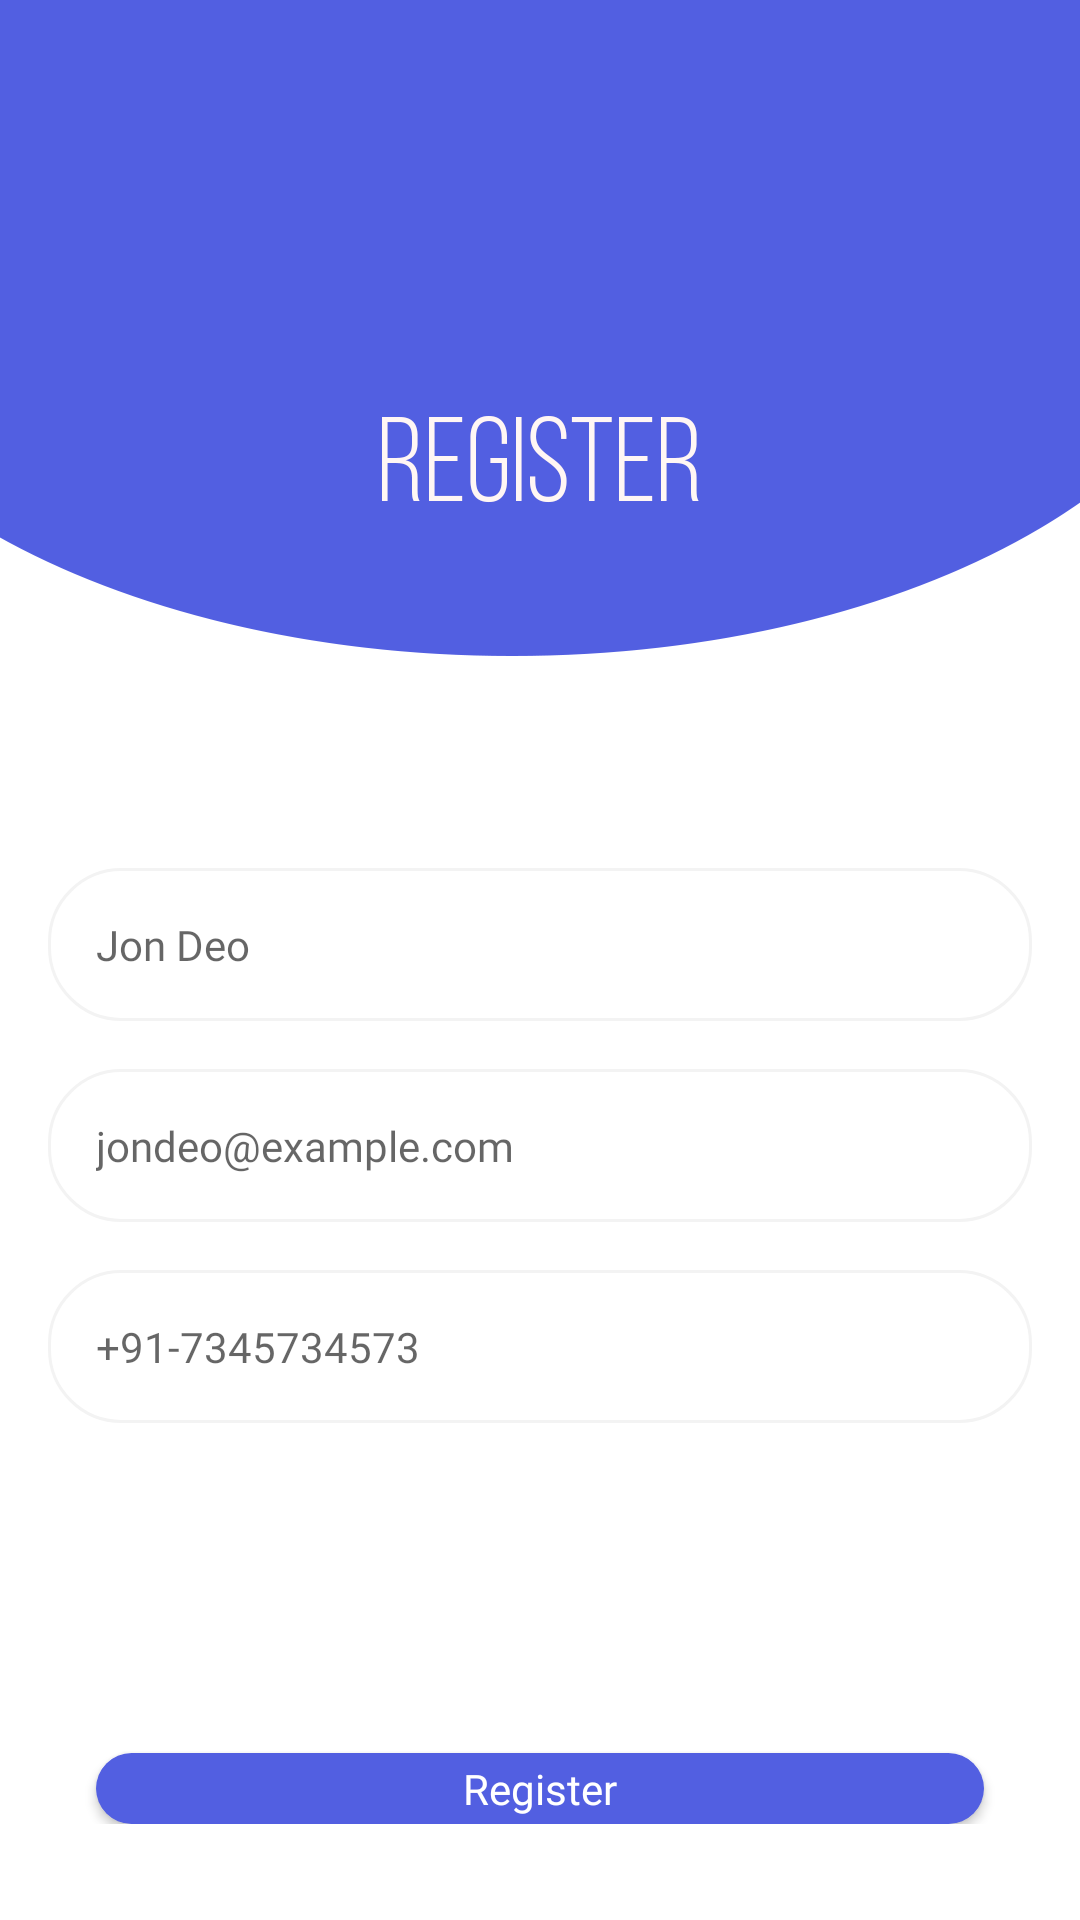

Reconstruct the res/layout file that produces this screen, plus the resources it refers to.
<!-- AndroidManifest.xml: application theme Theme.GamerRule -->
<!-- res/layout/activity_register.xml -->
<?xml version="1.0" encoding="utf-8"?>
<LinearLayout xmlns:android="http://schemas.android.com/apk/res/android"
    xmlns:app="http://schemas.android.com/apk/res-auto"
    xmlns:tools="http://schemas.android.com/tools"
    android:layout_width="match_parent"
    android:layout_height="match_parent"
    android:background="@drawable/background_register"
    android:orientation="vertical"
    tools:context=".ui.RegisterActivity">

    <LinearLayout
        android:layout_width="match_parent"
        android:layout_height="wrap_content"
        android:orientation="vertical"
        android:padding="@dimen/outer_padding"
        android:layout_marginBottom="30dp"
        android:gravity="center">

        <TextView
            android:id="@+id/register_title_tv"
            style="@style/h1"
            android:visibility="invisible"
            android:layout_width="match_parent"
            android:layout_height="wrap_content"
            android:text="@string/register_title"
            android:textAlignment="center"
            android:textColor="@color/white"
            android:textStyle="bold"
            android:layout_marginTop="150dp" />

    </LinearLayout>



    <LinearLayout
        android:layout_width="match_parent"
        android:layout_height="wrap_content"
        android:layout_marginVertical="@dimen/outer_padding"
        android:padding="@dimen/outer_padding"
        android:orientation="vertical">

        <EditText
            android:id="@+id/et_name_input_register"
            style="@style/editBox"
            android:layout_width="match_parent"
            android:layout_height="wrap_content"
            android:layout_marginTop="@dimen/outer_padding"
            android:hint="Jon Deo"
            android:inputType="text" />
        <EditText
            android:id="@+id/et_email_input_register"
            style="@style/editBox"
            android:layout_width="match_parent"
            android:layout_height="wrap_content"
            android:layout_marginTop="@dimen/outer_padding"
            android:hint="jondeo@example.com"
            android:inputType="textEmailAddress" />

        <EditText
            android:id="@+id/et_phone_input_register"
            style="@style/editBox"
            android:layout_width="match_parent"
            android:layout_height="wrap_content"
            android:layout_marginTop="@dimen/outer_padding"
            android:hint="+91-7345734573"
            android:inputType="phone" />
        <EditText
            android:visibility="invisible"
            android:id="@+id/et_otp_input_register"
            style="@style/editBox"
            android:layout_width="match_parent"
            android:layout_height="wrap_content"
            android:layout_marginTop="@dimen/outer_padding"
            android:hint="Enter OTP"
            android:inputType="numberSigned" />
        <TextView
            android:visibility="invisible"
            android:id="@+id/tv_resend_otp_register"
            android:layout_width="match_parent"
            android:layout_height="wrap_content"
            android:textAlignment="textEnd"
            android:textColor="@color/purple"
            android:text="@string/login_resend_otp"
            android:layout_marginTop="@dimen/inner_padding" />

        <Button
            android:id="@+id/register_button"
            android:layout_width="match_parent"
            android:layout_height="wrap_content"
            android:layout_marginTop="@dimen/outer_padding"
            android:layout_marginHorizontal="@dimen/outer_padding"
            style="@style/primaryButton"
            android:text="@string/register_button" />

        <TextView
            android:id="@+id/tv_login_from_register"
            android:layout_width="match_parent"
            android:layout_height="wrap_content"
            android:text="Go to login Screen!"
            android:layout_marginTop="@dimen/outer_padding"
            android:textAlignment="center"
            android:textColor="@color/primary_red" />

    </LinearLayout>






</LinearLayout>
<!-- resources referenced by this layout -->
<resources>
  <color name="primary_red">#525FE1</color>
  <color name="purple">#8B52FE</color>
  <color name="white">#FFFFFFFF</color>
  <dimen name="inner_padding">8dp</dimen>
  <dimen name="outer_padding">16dp</dimen>
  <!-- drawable background_register: png bitmap (drawable, 27141 bytes) -->
  <string name="login_resend_otp">Resend OTP?</string>
  <string name="register_button">Register</string>
  <string name="register_title">Register</string>
  <style name="editBox">
          <item name="android:textSize">@dimen/normal_text_size</item>
          <item name="android:background">@drawable/edit_text_background</item>
          <item name="android:textColor">@color/black</item>
          <item name="android:padding">@dimen/outer_padding</item>
          <item name="android:fontFamily">@font/nunito_sans_semibold</item>
      </style>
  <style name="h1">
          <item name="android:textSize">@dimen/h1_size</item>
          <item name="android:textStyle">bold</item>
          <item name="android:fontFamily">@font/sheylia</item>
      </style>
  <style name="primaryButton">
          <item name="android:textSize">@dimen/normal_text_size</item>
          <item name="android:background">@drawable/round_button_primary</item>
          <item name="android:fontFamily">@font/nunito_sans_semibold</item>
          <item name="android:textAllCaps">false</item>
          <item name="android:textColor">@color/white</item>
          <item name="android:paddingHorizontal" tools:targetApi="o">@dimen/outer_padding</item>
      </style>
  <style name="Theme.GamerRule" parent="Theme.AppCompat.Light.NoActionBar" />
  <dimen name="normal_text_size">14sp</dimen>
  <!-- drawable edit_text_background (drawable) -->
  <?xml version="1.0" encoding="utf-8"?>
  <shape xmlns:android="http://schemas.android.com/apk/res/android">
      <solid android:color="@color/white" />
      <stroke android:color="@color/grey" android:width="1dp" />
      <corners android:radius="@dimen/circle_radius" />
  </shape>
  <color name="black">#FF000000</color>
  <dimen name="h1_size">22sp</dimen>
  <!-- drawable round_button_primary (drawable) -->
  <?xml version="1.0" encoding="utf-8"?>
  <shape xmlns:android="http://schemas.android.com/apk/res/android">
      <solid android:color="@color/primary_red" />
      <corners android:radius="@dimen/circle_radius" />
  </shape>
  <color name="grey">#F3F3F3</color>
  <dimen name="circle_radius">24dp</dimen>
</resources>
